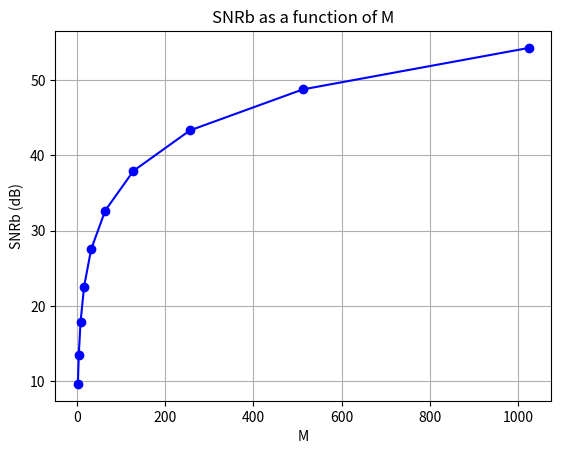

Here is the Python script that generated this plot:
import numpy as np
import matplotlib.pyplot as plt



def f(M, Pb):
    SNRb = -1/3 * np.log(Pb * M * np.log2(M) / (2 * (M - 1))) * (M**2 - 1) / np.log2(M)
    return SNRb


# x = -2
Pb = 10**-4
m_values = np.arange(1, 11)  # M = 2^m for 1<=m<=10
M_values = 2**m_values

# Calculate SNRb for each M
SNRb_values = [f(M, Pb) for M in M_values]

# Convert SNRb to dB
SNRb_dB_values = 10 * np.log10(SNRb_values)
print (M_values)

# gia epalitheush
# SNRb_linear_values = 10 ** (SNRb_dB_values / 10)
# print(SNRb_linear_values)

# Plot
plt.plot(M_values, SNRb_dB_values, marker='o', linestyle='-', color='b')
plt.xlabel('M')
plt.ylabel('SNRb (dB)')
plt.title('SNRb as a function of M')
plt.grid(True)
plt.show()